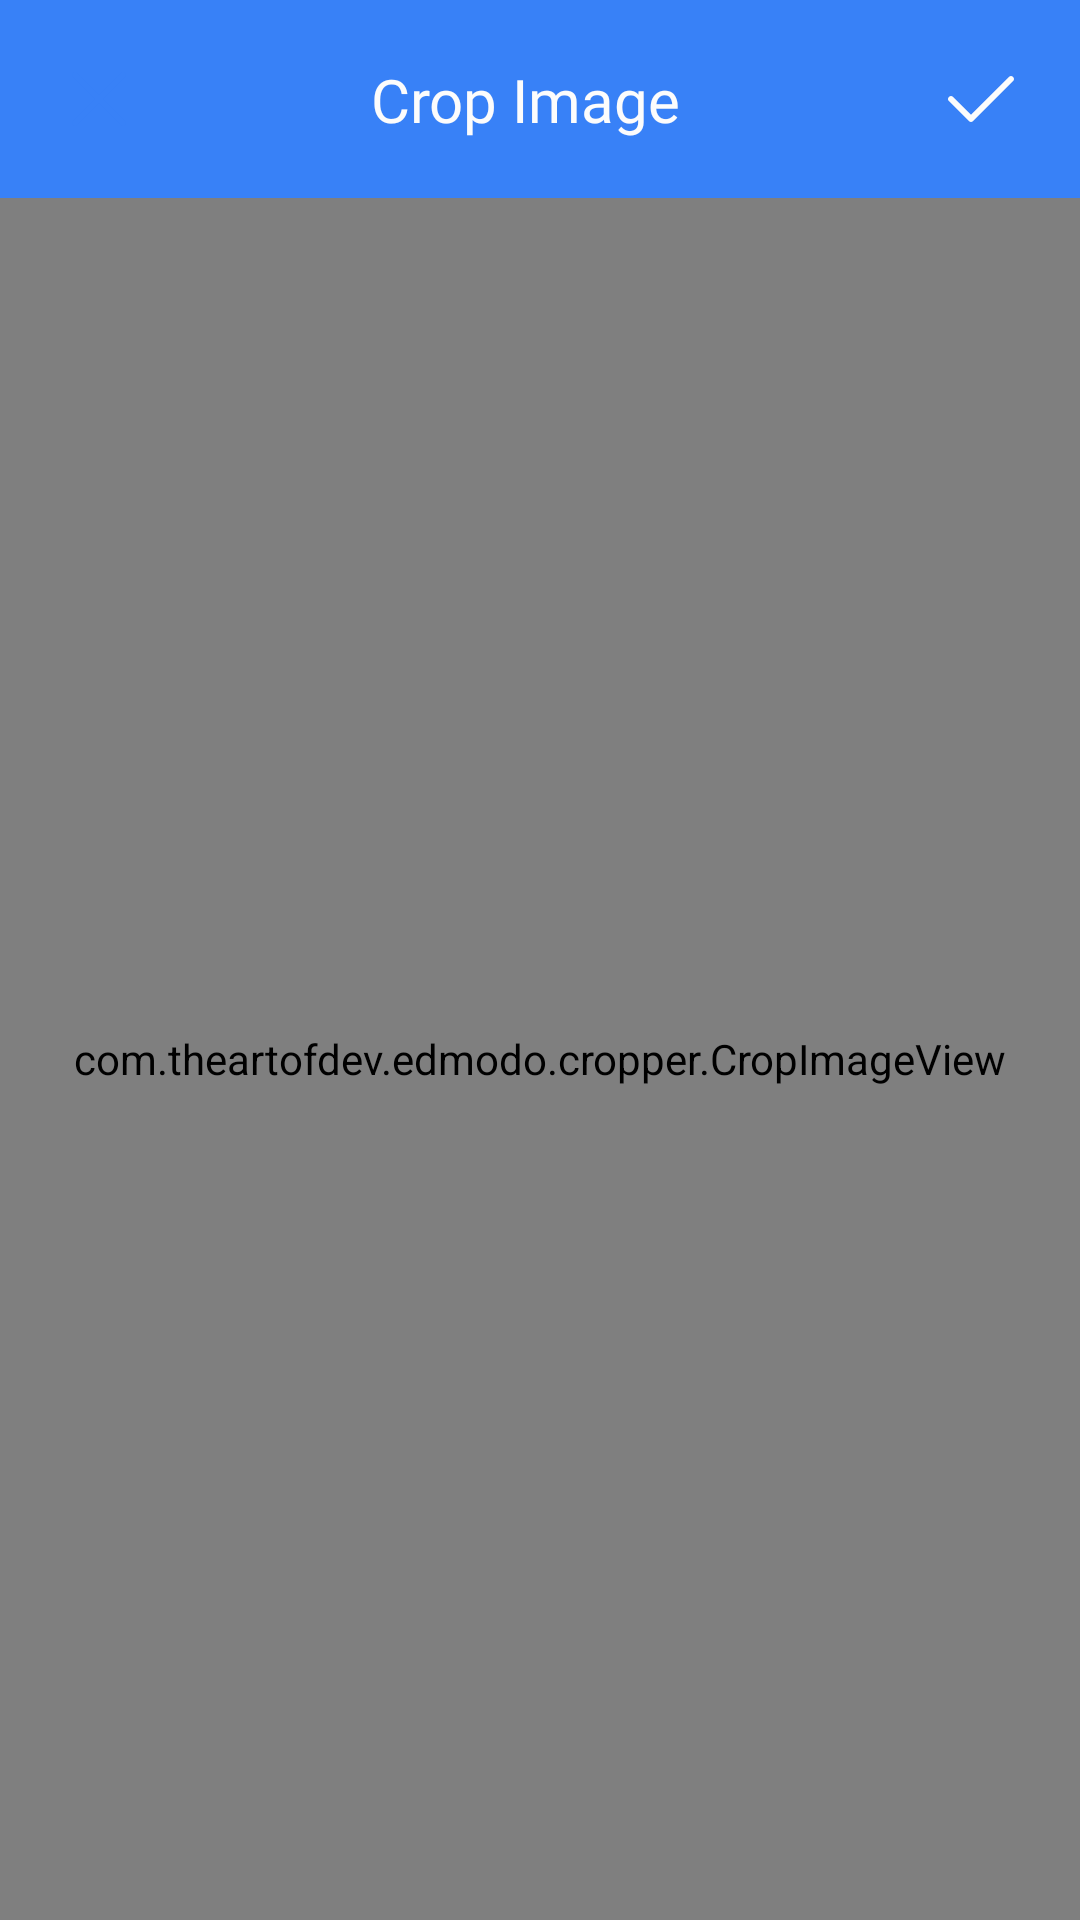

Layout XML and referenced resources for this Android screen:
<!-- AndroidManifest.xml: application theme AppTheme -->
<!-- res/layout/activity_screen_crop.xml -->
<?xml version="1.0" encoding="utf-8"?>
<androidx.constraintlayout.widget.ConstraintLayout xmlns:android="http://schemas.android.com/apk/res/android"
    xmlns:app="http://schemas.android.com/apk/res-auto"
    android:layout_width="match_parent"
    android:layout_height="match_parent"
    android:background="@color/color_FAF2E5">

    <androidx.constraintlayout.widget.ConstraintLayout
        android:id="@+id/constraintLayout1"
        android:layout_width="match_parent"
        android:layout_height="wrap_content"
        android:background="@drawable/bo_tron"
        app:layout_constraintStart_toStartOf="parent"
        app:layout_constraintTop_toTopOf="parent">

        <ImageView
            android:id="@+id/imgBackCrop"
            android:layout_width="wrap_content"
            android:layout_height="wrap_content"
            android:background="@null"
            android:paddingHorizontal="16dp"
            android:paddingVertical="12dp"
            android:src="@drawable/ic_close"
            app:layout_constraintBottom_toBottomOf="parent"
            app:layout_constraintStart_toStartOf="parent"
            app:layout_constraintTop_toTopOf="parent" />

        <TextView
            android:layout_width="0dp"
            android:layout_height="wrap_content"
            android:layout_marginVertical="13dp"
            android:ellipsize="end"
            android:fontFamily="@font/urbanist_600"
            android:gravity="center"
            android:paddingEnd="10dp"
            android:singleLine="true"
            android:text="@string/Crop_Image"
            android:textColor="@color/neutral_trang"
            android:textSize="20sp"
            app:layout_constraintBottom_toBottomOf="parent"
            app:layout_constraintEnd_toStartOf="@id/ivdone"
            app:layout_constraintHorizontal_bias="0.0"
            app:layout_constraintStart_toEndOf="@id/imgBackCrop"
            app:layout_constraintTop_toTopOf="parent" />

        <ImageView
            android:id="@+id/ivdone"
            android:layout_width="wrap_content"
            android:layout_height="wrap_content"
            android:onClick="onClick"
            android:paddingVertical="16dp"
            android:paddingStart="16dp"
            android:paddingEnd="16dp"
            android:src="@drawable/ic_checked"
            app:layout_constraintBottom_toBottomOf="parent"
            app:layout_constraintEnd_toEndOf="parent"
            app:layout_constraintTop_toTopOf="parent" />
    </androidx.constraintlayout.widget.ConstraintLayout>

    <RelativeLayout
        android:layout_width="match_parent"
        android:layout_height="0dp"
        android:layout_weight="1"
        android:gravity="center"
        app:layout_constraintBottom_toTopOf="@+id/lnLayout"
        app:layout_constraintEnd_toEndOf="parent"
        app:layout_constraintStart_toStartOf="parent"
        app:layout_constraintTop_toBottomOf="@+id/constraintLayout1">

        <com.theartofdev.edmodo.cropper.CropImageView
            android:id="@+id/cropImageView"
            android:layout_width="match_parent"
            android:layout_height="match_parent"
            android:layout_alignParentLeft="true"
            android:layout_alignParentTop="true"
            app:cropBorderCornerColor="@color/xanh_dam"
            app:cropBorderCornerOffset="0dp"
            app:cropBorderCornerThickness="5dp"
            app:cropBorderLineColor="@color/xanh_dam"
            app:cropBorderLineThickness="2dp"
            app:cropGuidelinesColor="@color/xanh_dam"
            app:cropInitialCropWindowPaddingRatio="0.1"
            app:cropSnapRadius="0dp" />

        <LinearLayout
            android:layout_width="150dp"
            android:layout_height="150dp"
            android:layout_centerHorizontal="true"
            android:layout_centerVertical="true"
            android:background="@color/white"
            android:gravity="center_vertical"
            android:orientation="vertical"
            android:visibility="invisible">

            <ProgressBar
                android:layout_width="match_parent"
                android:layout_height="wrap_content"
                android:layout_margin="10dp"
                android:indeterminate="true" />

            <TextView
                android:layout_width="match_parent"
                android:layout_height="wrap_content"
                android:layout_gravity="center"
                android:gravity="center_horizontal"
                android:text="Please wait.."
                android:textColor="@color/black"
                android:textSize="20sp" />
        </LinearLayout>
    </RelativeLayout>

    <LinearLayout
        android:id="@+id/lnLayout"
        android:layout_width="match_parent"
        android:layout_height="55dp"
        android:orientation="horizontal"
        android:visibility="gone"
        app:layout_constraintBottom_toBottomOf="parent"
        app:layout_constraintEnd_toEndOf="parent"
        app:layout_constraintStart_toStartOf="parent">

        <RelativeLayout
            android:id="@+id/lytLeftRotate"
            android:layout_width="match_parent"
            android:layout_height="match_parent"
            android:layout_weight="1"
            android:gravity="center"
            android:onClick="onClick">

            <ImageView
                android:layout_width="40dp"
                android:layout_height="40dp"
                android:layout_gravity="center"
                android:padding="5dp" />
        </RelativeLayout>

        <RelativeLayout
            android:id="@+id/lytRightRotate"
            android:layout_width="match_parent"
            android:layout_height="match_parent"
            android:layout_weight="1"
            android:gravity="center"
            android:onClick="onClick">

            <ImageView
                android:layout_width="40dp"
                android:layout_height="40dp"
                android:layout_gravity="center"
                android:padding="5dp" />
        </RelativeLayout>
    </LinearLayout>
</androidx.constraintlayout.widget.ConstraintLayout>
<!-- resources referenced by this layout -->
<resources>
  <color name="black">#ff000000</color>
  <color name="color_FAF2E5">#FAF2E5</color>
  <color name="neutral_trang">#FCFCFC</color>
  <color name="white">#ffffff</color>
  <color name="xanh_dam">#3881F7</color>
  <!-- drawable bo_tron (drawable) -->
  <?xml version="1.0" encoding="utf-8"?>
  <shape
      xmlns:android="http://schemas.android.com/apk/res/android"
      android:shape="rectangle">
  
      
      <solid
          android:color="@color/xanh_dam" >
      </solid>
  
      
      <padding
          android:left="5dp"
          android:top="5dp"
          android:right="5dp"
          android:bottom="5dp" >
      </padding>
  
      
      <corners
          android:bottomLeftRadius="@dimen/_15sdp"
          android:bottomRightRadius="@dimen/_15sdp">
      </corners>
  
  </shape>
  <!-- drawable ic_checked (drawable) -->
  <vector xmlns:android="http://schemas.android.com/apk/res/android"
      android:width="24dp"
      android:height="24dp"
      android:viewportWidth="24"
      android:viewportHeight="24">
    <path
        android:pathData="M22.707,4.626C23.098,5.017 23.098,5.65 22.707,6.04L9.374,19.374C8.983,19.764 8.35,19.764 7.96,19.374L1.293,12.707C0.902,12.316 0.902,11.683 1.293,11.293C1.683,10.902 2.317,10.902 2.707,11.293L8.667,17.252L21.293,4.626C21.683,4.236 22.317,4.236 22.707,4.626Z"
        android:fillColor="#FCFCFC"
        android:fillType="evenOdd"/>
  </vector>
  <!-- drawable ic_close (drawable) -->
  <vector xmlns:android="http://schemas.android.com/apk/res/android"
      android:width="24dp"
      android:height="24dp"
      android:viewportWidth="24"
      android:viewportHeight="24">
    <path
        android:pathData="M20.707,3.293C21.098,3.683 21.098,4.317 20.707,4.707L4.707,20.707C4.317,21.098 3.683,21.098 3.293,20.707C2.902,20.317 2.902,19.683 3.293,19.293L19.293,3.293C19.683,2.902 20.317,2.902 20.707,3.293Z"
        android:fillColor="#3881F7"
        android:fillType="evenOdd"/>
    <path
        android:pathData="M3.293,3.293C3.683,2.902 4.317,2.902 4.707,3.293L20.707,19.293C21.098,19.683 21.098,20.317 20.707,20.707C20.317,21.098 19.683,21.098 19.293,20.707L3.293,4.707C2.902,4.317 2.902,3.683 3.293,3.293Z"
        android:fillColor="#3881F7"
        android:fillType="evenOdd"/>
  </vector>
  <string name="Crop_Image">Crop Image</string>
  <style name="AppTheme" parent="Theme.MaterialComponents.Light.NoActionBar">
          
          <item name="colorPrimary">@color/colorPrimary</item>
          <item name="colorPrimaryDark">@color/xanh_dam</item>
          <item name="colorAccent">#000000</item>
      </style>
  <color name="colorPrimary">#ffffffff</color>
</resources>
